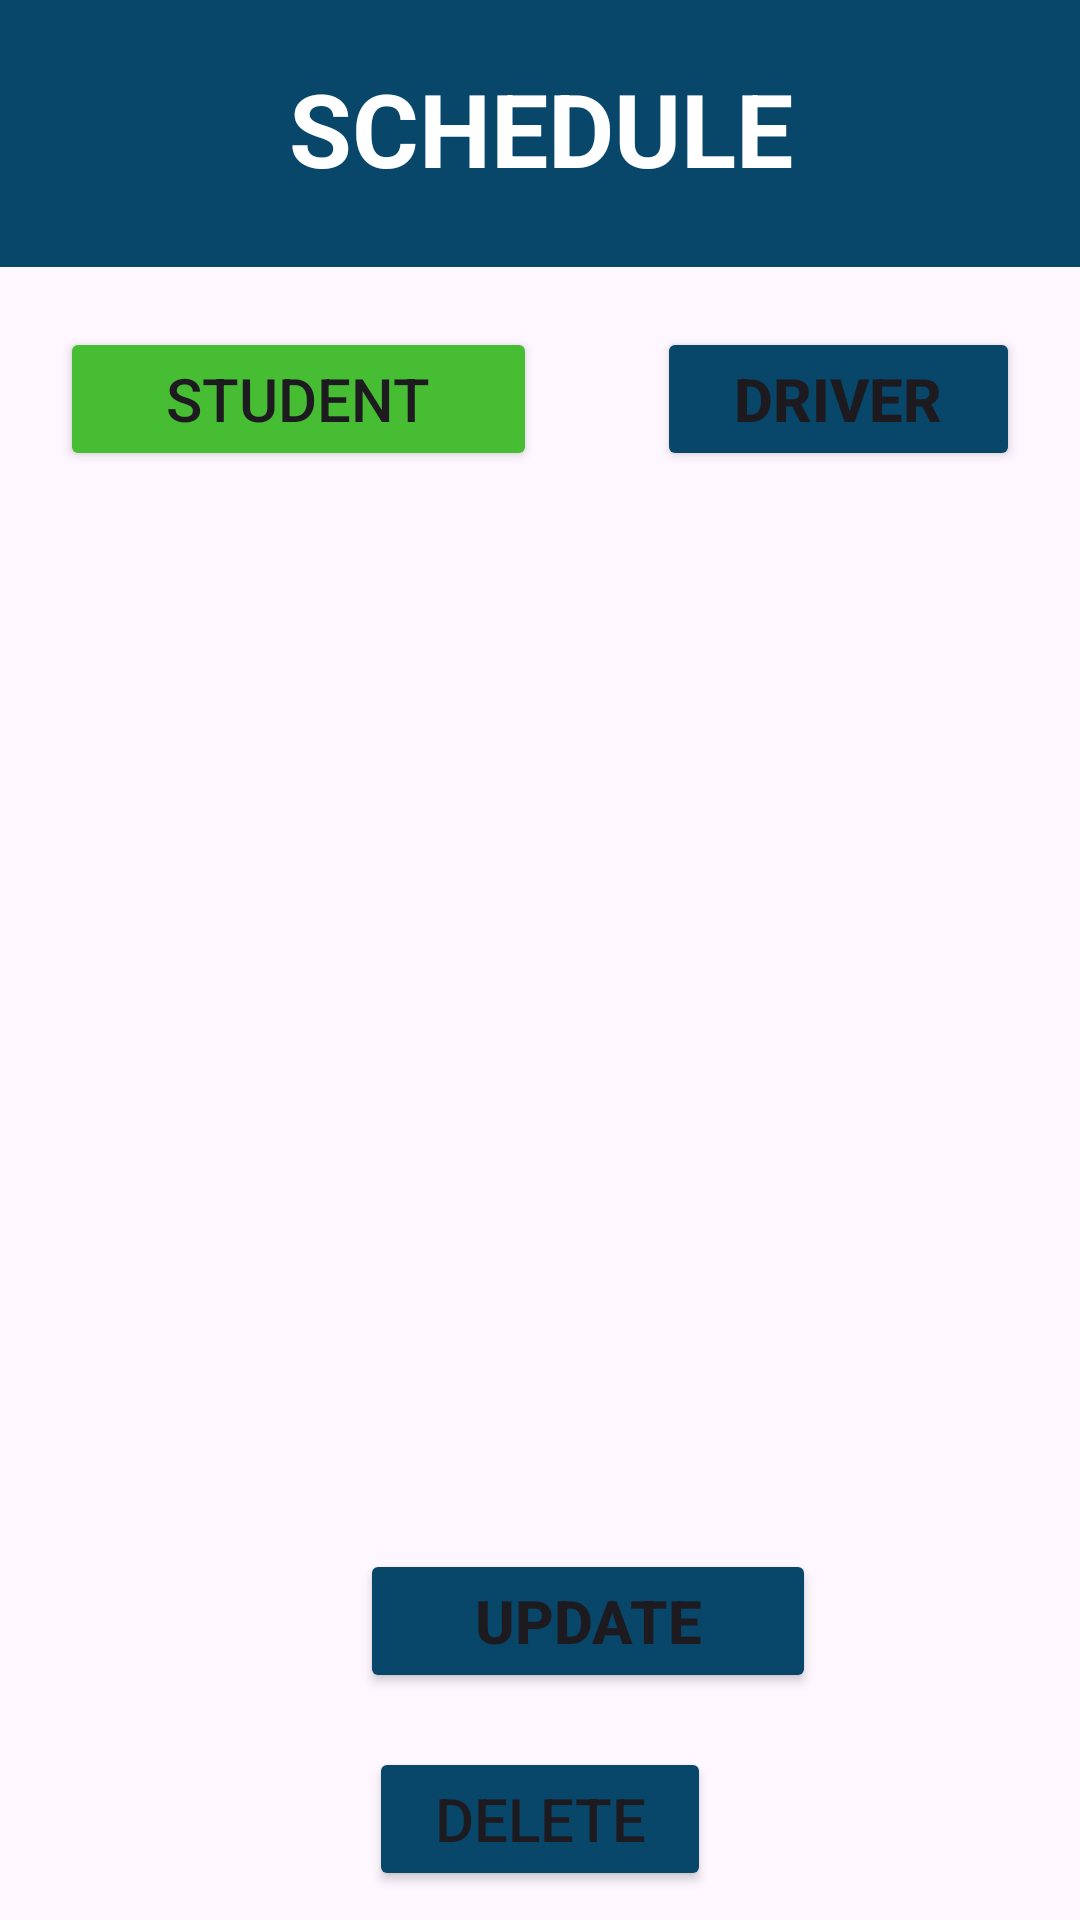

Android layout source for this screen:
<!-- AndroidManifest.xml: application theme Theme.UMPBusBookingSystem -->
<!-- res/layout/activity_admin_schedule5.xml -->
<?xml version="1.0" encoding="utf-8"?>
<androidx.constraintlayout.widget.ConstraintLayout xmlns:android="http://schemas.android.com/apk/res/android"
    xmlns:app="http://schemas.android.com/apk/res-auto"
    xmlns:tools="http://schemas.android.com/tools"
    android:layout_width="match_parent"
    android:layout_height="match_parent"
    tools:context=".AdminSchedule5">

    <androidx.constraintlayout.widget.ConstraintLayout
        android:id="@+id/constraintLayout18"
        android:layout_width="0dp"
        android:layout_height="0dp"
        app:layout_constraintBottom_toBottomOf="parent"
        app:layout_constraintEnd_toEndOf="parent"
        app:layout_constraintStart_toStartOf="parent"
        app:layout_constraintTop_toTopOf="parent"
        tools:context=".AdminSchedule1">

        <LinearLayout
            android:id="@+id/linearLayout4"
            android:layout_width="397dp"
            android:layout_height="89dp"
            android:background="#08466A"
            android:orientation="vertical"
            app:layout_constraintEnd_toEndOf="parent"
            app:layout_constraintStart_toStartOf="parent"
            app:layout_constraintTop_toTopOf="parent">

            <TextView
                android:id="@+id/textView21"
                android:layout_width="match_parent"
                android:layout_height="wrap_content"
                android:layout_marginTop="20dp"
                android:gravity="center"
                android:text="SCHEDULE"
                android:textColor="#FFFFFF"
                android:textSize="34sp"
                android:textStyle="bold" />
        </LinearLayout>

        <LinearLayout
            android:id="@+id/linearLayout59"
            android:layout_width="0dp"
            android:layout_height="70dp"
            android:orientation="horizontal"
            app:layout_constraintEnd_toEndOf="parent"
            app:layout_constraintStart_toStartOf="parent"
            app:layout_constraintTop_toBottomOf="@+id/linearLayout4">

            <LinearLayout
                android:layout_width="199dp"
                android:layout_height="match_parent"
                android:orientation="horizontal">

                <Button
                    android:id="@+id/button9"
                    android:layout_width="wrap_content"
                    android:layout_height="wrap_content"
                    android:layout_marginLeft="20dp"
                    android:layout_marginTop="20dp"
                    android:layout_marginRight="20dp"
                    android:layout_weight="1"
                    android:backgroundTint="#47BD34"
                    android:text="STUDENT"
                    android:textSize="20sp" />
            </LinearLayout>

            <LinearLayout
                android:layout_width="match_parent"
                android:layout_height="match_parent"
                android:orientation="horizontal">

                <Button
                    android:id="@+id/button12"
                    android:layout_width="wrap_content"
                    android:layout_height="wrap_content"
                    android:layout_marginLeft="20dp"
                    android:layout_marginTop="20dp"
                    android:layout_marginRight="20dp"
                    android:layout_weight="1"
                    android:backgroundTint="#08466A"
                    android:text="DRIVER"
                    android:textSize="20sp"
                    android:textStyle="bold" />
            </LinearLayout>
        </LinearLayout>

        <LinearLayout
            android:id="@+id/linearLayout60"
            android:layout_width="390dp"
            android:layout_height="70dp"
            android:orientation="vertical"
            app:layout_constraintBottom_toBottomOf="parent"
            app:layout_constraintEnd_toEndOf="parent"
            app:layout_constraintHorizontal_bias="0.0"
            app:layout_constraintStart_toStartOf="parent"
            app:layout_constraintTop_toBottomOf="@+id/linearLayout59"
            app:layout_constraintVertical_bias="0.059">

            <com.google.android.material.textfield.TextInputLayout
                android:layout_width="match_parent"
                android:layout_height="match_parent" />
        </LinearLayout>

        <LinearLayout
            android:id="@+id/linearLayout63"
            android:layout_width="393dp"
            android:layout_height="68dp"
            android:orientation="vertical"
            app:layout_constraintBottom_toBottomOf="parent"
            app:layout_constraintEnd_toEndOf="parent"
            app:layout_constraintHorizontal_bias="0.0"
            app:layout_constraintStart_toStartOf="parent"
            app:layout_constraintTop_toBottomOf="@+id/linearLayout60"
            app:layout_constraintVertical_bias="0.021">

            <com.google.android.material.textfield.TextInputLayout
                android:layout_width="match_parent"
                android:layout_height="match_parent" />
        </LinearLayout>

        <LinearLayout
            android:id="@+id/linearLayout68"
            android:layout_width="393dp"
            android:layout_height="73dp"
            android:orientation="vertical"
            app:layout_constraintBottom_toBottomOf="parent"
            app:layout_constraintEnd_toEndOf="parent"
            app:layout_constraintHorizontal_bias="0.0"
            app:layout_constraintStart_toStartOf="parent"
            app:layout_constraintTop_toBottomOf="@+id/linearLayout63"
            app:layout_constraintVertical_bias="0.043" />

        <LinearLayout
            android:id="@+id/linearLayout71"
            android:layout_width="0dp"
            android:layout_height="67dp"
            android:orientation="vertical"
            app:layout_constraintBottom_toBottomOf="parent"
            app:layout_constraintEnd_toEndOf="parent"
            app:layout_constraintStart_toStartOf="parent"
            app:layout_constraintTop_toBottomOf="@+id/linearLayout68"
            app:layout_constraintVertical_bias="0.051" />

        <LinearLayout
            android:id="@+id/linearLayout72"
            android:layout_width="392dp"
            android:layout_height="66dp"
            android:orientation="vertical"
            app:layout_constraintBottom_toBottomOf="parent"
            app:layout_constraintEnd_toEndOf="parent"
            app:layout_constraintHorizontal_bias="0.0"
            app:layout_constraintStart_toStartOf="parent"
            app:layout_constraintTop_toBottomOf="@+id/linearLayout71"
            app:layout_constraintVertical_bias="0.341">

            <Button
                android:id="@+id/buttonUpdate"
                android:layout_width="match_parent"
                android:layout_height="wrap_content"
                android:layout_marginLeft="120dp"
                android:layout_marginRight="120dp"
                android:backgroundTint="#08466A"
                android:text="UPDATE"
                android:textSize="20sp"
                android:textStyle="bold" />
        </LinearLayout>

        <LinearLayout
            android:id="@+id/linearLayout73"
            android:layout_width="0dp"
            android:layout_height="72dp"
            android:layout_marginStart="3dp"
            android:layout_marginEnd="3dp"
            android:orientation="vertical"
            app:layout_constraintBottom_toBottomOf="parent"
            app:layout_constraintEnd_toEndOf="parent"
            app:layout_constraintHorizontal_bias="1.0"
            app:layout_constraintStart_toStartOf="parent"
            app:layout_constraintTop_toBottomOf="@+id/linearLayout72"
            app:layout_constraintVertical_bias="0.0">

            <Button
                android:id="@+id/buttonDelete"
                android:layout_width="match_parent"
                android:layout_height="wrap_content"
                android:layout_marginLeft="120dp"
                android:layout_marginRight="120dp"
                android:backgroundTint="#08466A"
                android:text="DELETE"
                android:textSize="20sp" />
        </LinearLayout>
    </androidx.constraintlayout.widget.ConstraintLayout>
</androidx.constraintlayout.widget.ConstraintLayout>
<!-- resources referenced by this layout -->
<resources>
  <style name="Theme.UMPBusBookingSystem" parent="Base.Theme.UMPBusBookingSystem" />
  <style name="Base.Theme.UMPBusBookingSystem" parent="Theme.Material3.DayNight.NoActionBar">
          
          
      </style>
</resources>
